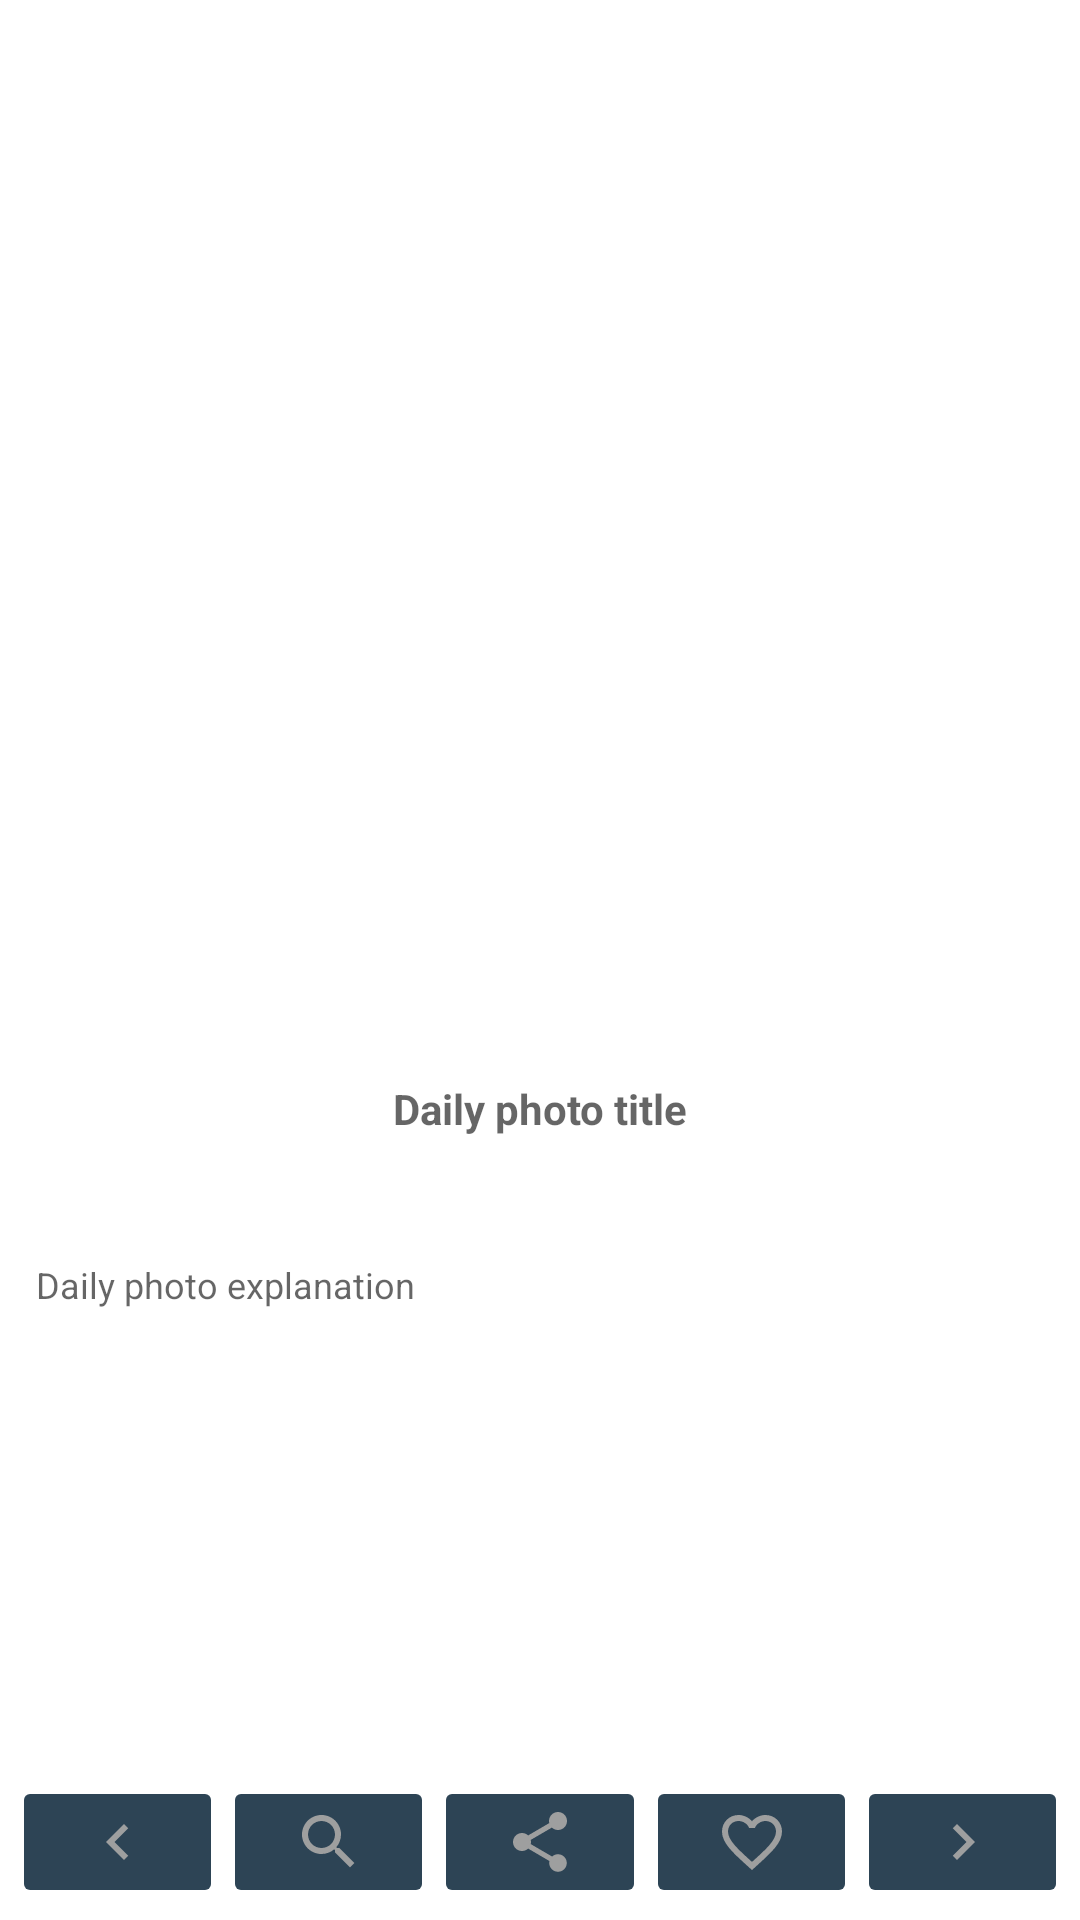

This screen was rendered from an Android layout file. Write that file and the resources it references.
<!-- AndroidManifest.xml: application theme AppTheme -->
<!-- res/layout/fragment_daily_photo.xml -->
<?xml version="1.0" encoding="utf-8"?>
<androidx.constraintlayout.widget.ConstraintLayout xmlns:android="http://schemas.android.com/apk/res/android"
    xmlns:app="http://schemas.android.com/apk/res-auto"
    xmlns:tools="http://schemas.android.com/tools"
    android:layout_width="match_parent"
    android:layout_height="match_parent">


    <androidx.constraintlayout.widget.Guideline
        android:id="@+id/start_guideline"
        android:layout_width="1dp"
        android:layout_height="0dp"
        android:orientation="vertical"
        app:layout_constraintGuide_begin="4dp" />

    <androidx.constraintlayout.widget.Guideline
        android:id="@+id/end_guideline"
        android:layout_width="0dp"
        android:layout_height="0dp"
        android:orientation="vertical"
        app:layout_constraintGuide_end="4dp" />

    <androidx.constraintlayout.widget.Guideline
        android:id="@+id/bottom_guideline"
        android:layout_width="0dp"
        android:layout_height="0dp"
        android:orientation="horizontal"
        app:layout_constraintGuide_end="4dp" />

    <androidx.constraintlayout.widget.Guideline
        android:id="@+id/image_guideline"
        android:layout_width="0dp"
        android:layout_height="0dp"
        android:orientation="horizontal"
        app:layout_constraintGuide_percent="0.55" />

    <androidx.constraintlayout.widget.Guideline
        android:id="@+id/explanation_guideline"
        android:layout_width="0dp"
        android:layout_height="0dp"
        android:orientation="horizontal"
        app:layout_constraintGuide_percent="0.65" />

    <ImageView
        android:id="@+id/daily_photo_iv"
        android:layout_width="match_parent"
        android:layout_height="0dp"
        android:adjustViewBounds="true"
        android:transitionName="sharedImage"
        app:layout_constraintBottom_toTopOf="@+id/image_guideline"
        app:layout_constraintEnd_toEndOf="parent"
        app:layout_constraintStart_toStartOf="parent"
        app:layout_constraintTop_toTopOf="parent"
        app:srcCompat="@drawable/ic_opportunity" />

    <WebView
        android:id="@+id/contentWebView"
        android:layout_width="match_parent"
        android:layout_height="0dp"
        android:visibility="gone"
        app:layout_constraintBottom_toTopOf="@+id/image_guideline"
        app:layout_constraintEnd_toEndOf="parent"
        app:layout_constraintStart_toStartOf="parent"
        app:layout_constraintTop_toTopOf="parent"
        tools:visibility="visible" />

    <TextView
        android:id="@+id/daily_photo_title_tv"
        android:layout_width="wrap_content"
        android:layout_height="0dp"
        android:layout_marginTop="8dp"
        android:hint="@string/daily_photo_title"
        android:textColor="@color/text"
        android:textSize="14sp"
        android:textStyle="bold"
        app:layout_constraintBottom_toTopOf="@+id/daily_photo_date_tv"
        app:layout_constraintEnd_toEndOf="@id/end_guideline"
        app:layout_constraintStart_toStartOf="@id/start_guideline"
        app:layout_constraintTop_toBottomOf="@id/image_guideline"
        tools:text="hello" />

    <TextView
        android:id="@+id/daily_photo_date_tv"
        android:layout_width="wrap_content"
        android:layout_height="0dp"
        android:layout_marginTop="8dp"
        android:layout_marginBottom="8dp"
        android:textColor="@color/text"
        android:textSize="14sp"
        android:textStyle="bold"
        app:layout_constraintBottom_toTopOf="@+id/explanation_guideline"
        app:layout_constraintEnd_toEndOf="parent"
        app:layout_constraintStart_toStartOf="parent"
        tools:text="@tools:sample/date/ddmmyy" />

    <ScrollView
        android:id="@+id/explanation_scroll_view"
        android:layout_width="0dp"
        android:layout_height="0dp"
        app:layout_constraintBottom_toTopOf="@+id/previous_day"
        app:layout_constraintEnd_toEndOf="@id/end_guideline"
        app:layout_constraintStart_toStartOf="@id/start_guideline"
        app:layout_constraintTop_toBottomOf="@+id/explanation_guideline"
        app:layout_constraintVertical_bias="1.0">

        <TextView
            android:id="@+id/daily_photo_explanation_tv"
            android:layout_width="match_parent"
            android:layout_height="wrap_content"
            android:hint="Daily photo explanation"
            android:paddingHorizontal="8dp"
            android:paddingVertical="4dp"
            android:textColor="@color/text"
            android:textSize="12sp"
            tools:text="@tools:sample/lorem/random" />
    </ScrollView>

    <androidx.appcompat.widget.AppCompatImageButton
        android:id="@+id/previous_day"
        android:layout_width="0dp"
        android:layout_height="wrap_content"
        android:layout_marginTop="8dp"
        android:backgroundTint="@color/neutral_02"
        android:src="@drawable/left_arrow"
        android:tint="@color/neutral_01"
        app:layout_constraintBottom_toBottomOf="@id/bottom_guideline"
        app:layout_constraintEnd_toStartOf="@+id/search_btn"
        app:layout_constraintHorizontal_bias="0.25"
        app:layout_constraintStart_toStartOf="@id/start_guideline"
        app:layout_constraintVertical_bias="1.0" />

    <androidx.appcompat.widget.AppCompatImageButton
        android:id="@+id/search_btn"
        android:layout_width="0dp"
        android:layout_height="wrap_content"
        android:layout_marginTop="8dp"
        android:backgroundTint="@color/neutral_02"
        android:src="@drawable/ic_search"
        android:tint="@color/neutral_01"
        app:layout_constraintBottom_toBottomOf="@id/bottom_guideline"
        app:layout_constraintEnd_toStartOf="@+id/share_btn"
        app:layout_constraintHorizontal_bias="0.25"
        app:layout_constraintStart_toEndOf="@id/previous_day"
        app:layout_constraintVertical_bias="1.0" />

    <androidx.appcompat.widget.AppCompatImageButton
        android:id="@+id/share_btn"
        android:layout_width="0dp"
        android:layout_height="wrap_content"
        android:layout_marginTop="8dp"
        android:backgroundTint="@color/neutral_02"
        android:src="@drawable/ic_share"
        android:tint="@color/neutral_01"
        app:layout_constraintBottom_toBottomOf="@id/bottom_guideline"
        app:layout_constraintEnd_toStartOf="@+id/like_btn"
        app:layout_constraintHorizontal_bias="0.25"
        app:layout_constraintStart_toEndOf="@id/search_btn"
        app:layout_constraintVertical_bias="1.0" />

    <androidx.appcompat.widget.AppCompatImageButton
        android:id="@+id/like_btn"
        android:layout_width="0dp"
        android:layout_height="wrap_content"
        android:layout_marginTop="8dp"
        android:backgroundTint="@color/neutral_02"
        android:src="@drawable/ic_heart"
        android:tint="@color/neutral_01"
        app:layout_constraintBottom_toBottomOf="@id/bottom_guideline"
        app:layout_constraintEnd_toStartOf="@+id/next_day"
        app:layout_constraintHorizontal_bias="0.25"
        app:layout_constraintStart_toEndOf="@id/share_btn"
        app:layout_constraintVertical_bias="1.0" />


    <androidx.appcompat.widget.AppCompatImageButton
        android:id="@+id/next_day"
        android:layout_width="0dp"
        android:layout_height="wrap_content"
        android:layout_marginTop="8dp"
        android:backgroundTint="@color/neutral_02"
        android:src="@drawable/right_arrow"
        android:tint="@color/neutral_01"
        app:layout_constraintBottom_toBottomOf="@id/bottom_guideline"
        app:layout_constraintEnd_toEndOf="@+id/end_guideline"
        app:layout_constraintHorizontal_bias="0.25"
        app:layout_constraintStart_toEndOf="@+id/like_btn"
        app:layout_constraintVertical_bias="1.0" />

    <ProgressBar
        android:id="@+id/photo_loading_progress"
        android:layout_width="wrap_content"
        android:layout_height="wrap_content"
        android:layout_gravity="center"
        android:indeterminateTint="@color/primary_01"
        android:visibility="gone"
        app:layout_constraintBottom_toBottomOf="parent"
        app:layout_constraintEnd_toEndOf="parent"
        app:layout_constraintStart_toStartOf="parent"
        app:layout_constraintTop_toTopOf="parent"
        tools:visibility="visible" />


</androidx.constraintlayout.widget.ConstraintLayout>
<!-- resources referenced by this layout -->
<resources>
  <color name="neutral_01">#9E9F9F</color>
  <color name="neutral_02">#2D4455</color>
  <color name="primary_01">#17B9EC</color>
  <color name="text">#FFFFFF</color>
  <!-- drawable ic_heart (drawable) -->
  <vector xmlns:android="http://schemas.android.com/apk/res/android"
      android:width="24dp"
      android:height="24dp"
      android:viewportWidth="24"
      android:viewportHeight="24"
      android:tint="?attr/colorControlNormal">
    <path
        android:fillColor="@color/neutral_01"
        android:pathData="M16.5,3c-1.74,0 -3.41,0.81 -4.5,2.09C10.91,3.81 9.24,3 7.5,3 4.42,3 2,5.42 2,8.5c0,3.78 3.4,6.86 8.55,11.54L12,21.35l1.45,-1.32C18.6,15.36 22,12.28 22,8.5 22,5.42 19.58,3 16.5,3zM12.1,18.55l-0.1,0.1 -0.1,-0.1C7.14,14.24 4,11.39 4,8.5 4,6.5 5.5,5 7.5,5c1.54,0 3.04,0.99 3.57,2.36h1.87C13.46,5.99 14.96,5 16.5,5c2,0 3.5,1.5 3.5,3.5 0,2.89 -3.14,5.74 -7.9,10.05z"/>
  </vector>
  <!-- drawable ic_opportunity: png bitmap (drawable-night, 1784 bytes) -->
  <!-- drawable ic_search (drawable) -->
  <vector xmlns:android="http://schemas.android.com/apk/res/android"
      android:width="24dp"
      android:height="24dp"
      android:viewportWidth="24"
      android:viewportHeight="24"
      android:tint="?attr/colorControlNormal">
    <path
        android:fillColor="@color/neutral_01"
        android:pathData="M15.5,14h-0.79l-0.28,-0.27C15.41,12.59 16,11.11 16,9.5 16,5.91 13.09,3 9.5,3S3,5.91 3,9.5 5.91,16 9.5,16c1.61,0 3.09,-0.59 4.23,-1.57l0.27,0.28v0.79l5,4.99L20.49,19l-4.99,-5zM9.5,14C7.01,14 5,11.99 5,9.5S7.01,5 9.5,5 14,7.01 14,9.5 11.99,14 9.5,14z"/>
  </vector>
  <!-- drawable ic_share (drawable) -->
  <vector xmlns:android="http://schemas.android.com/apk/res/android"
      android:width="24dp"
      android:height="24dp"
      android:viewportWidth="24"
      android:viewportHeight="24"
      android:tint="?attr/colorControlNormal">
    <path
        android:fillColor="@color/neutral_01"
        android:pathData="M18,16.08c-0.76,0 -1.44,0.3 -1.96,0.77L8.91,12.7c0.05,-0.23 0.09,-0.46 0.09,-0.7s-0.04,-0.47 -0.09,-0.7l7.05,-4.11c0.54,0.5 1.25,0.81 2.04,0.81 1.66,0 3,-1.34 3,-3s-1.34,-3 -3,-3 -3,1.34 -3,3c0,0.24 0.04,0.47 0.09,0.7L8.04,9.81C7.5,9.31 6.79,9 6,9c-1.66,0 -3,1.34 -3,3s1.34,3 3,3c0.79,0 1.5,-0.31 2.04,-0.81l7.12,4.16c-0.05,0.21 -0.08,0.43 -0.08,0.65 0,1.61 1.31,2.92 2.92,2.92 1.61,0 2.92,-1.31 2.92,-2.92s-1.31,-2.92 -2.92,-2.92z"/>
  </vector>
  <!-- drawable left_arrow (drawable) -->
  <vector android:height="24dp" android:tint="#969C9D"
      android:viewportHeight="24" android:viewportWidth="24"
      android:width="24dp" xmlns:android="http://schemas.android.com/apk/res/android">
      <path android:fillColor="@color/text" android:pathData="M15.41,7.41L14,6l-6,6 6,6 1.41,-1.41L10.83,12z"/>
  </vector>
  <!-- drawable right_arrow (drawable) -->
  <vector android:height="24dp" android:tint="#969C9D"
      android:viewportHeight="24" android:viewportWidth="24"
      android:width="24dp" xmlns:android="http://schemas.android.com/apk/res/android">
      <path android:fillColor="@color/text" android:pathData="M10,6L8.59,7.41 13.17,12l-4.58,4.59L10,18l6,-6z"/>
  </vector>
  <string name="daily_photo_title">Daily photo title</string>
  <style name="AppTheme" parent="Theme.MaterialComponents.DayNight.NoActionBar">
          
          <item name="colorPrimary">@color/neutral_01</item>
          <item name="colorPrimaryDark">@color/neutral_02</item>
          <item name="colorAccent">@color/accent</item>
  
          <item name="materialCalendarStyle">@style/Widget.MaterialComponents.MaterialCalendar</item>
          <item name="materialCalendarFullscreenTheme">@style/ThemeOverlay.MaterialComponents.MaterialCalendar.Fullscreen</item>
          <item name="materialCalendarTheme">@style/ThemeOverlay.MaterialComponents.MaterialCalendar</item>
      </style>
  <color name="accent">#E8BF0B</color>
</resources>
